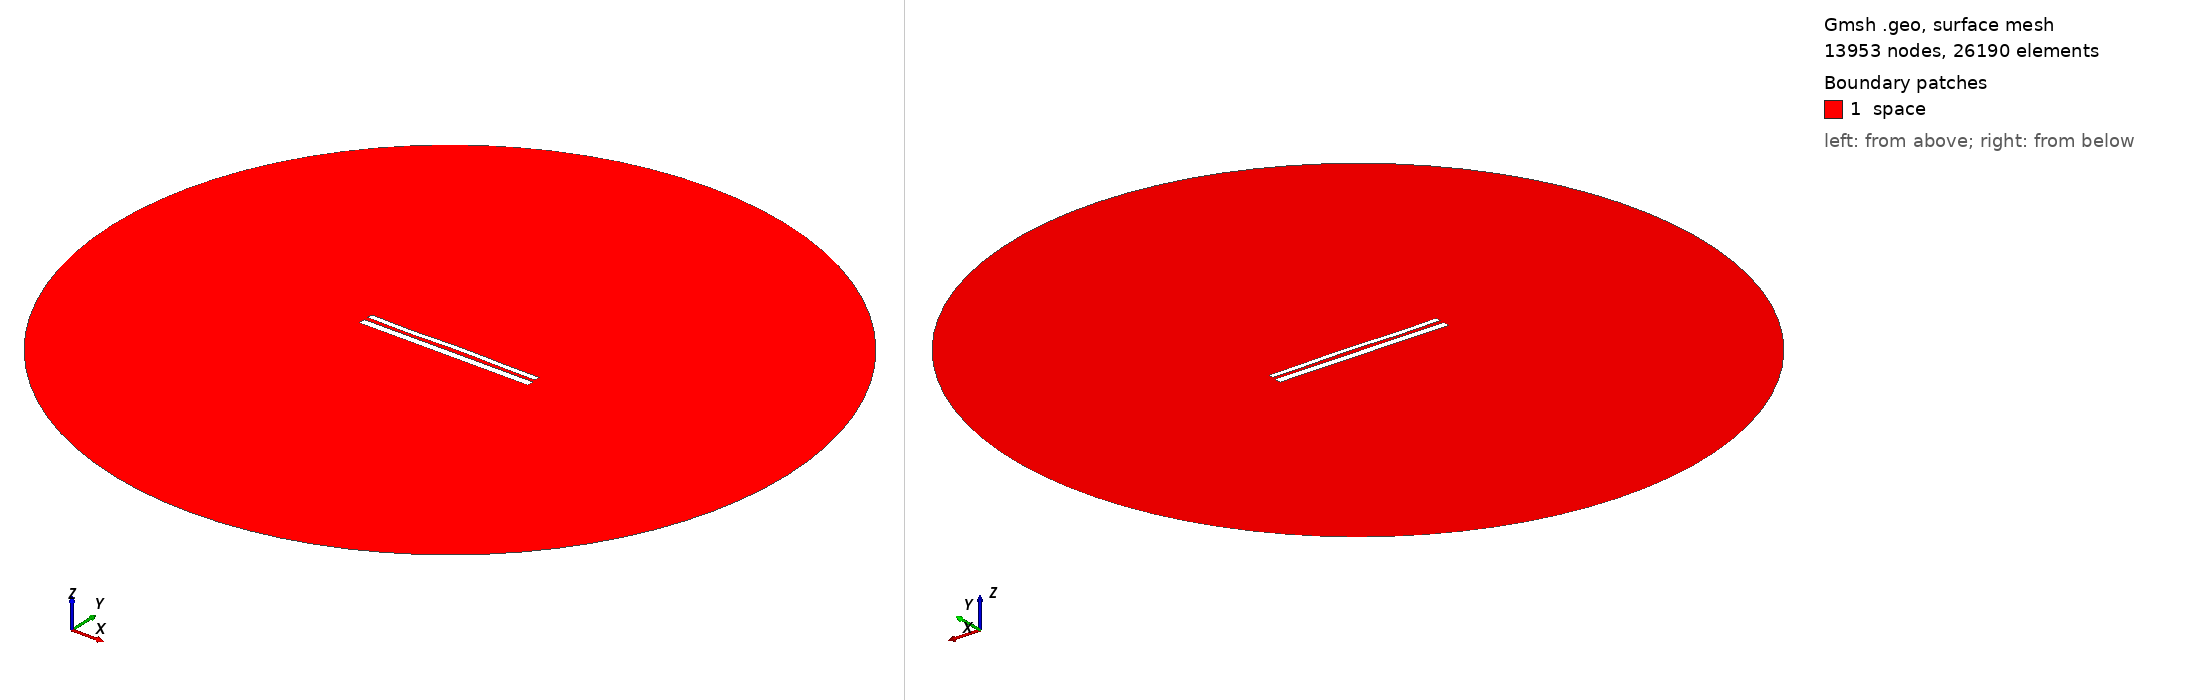

Gmsh geometry script, surface-meshed: 13953 nodes, 26190 surface elements. Boundary patches (legend numbers): 1 space. Left view from above one corner, right view from below the opposite corner. Legend entries are the model's physical surfaces. The drawing asked Gmsh for element sizes between 1% and 20% of the model's largest extent; the script's own settings can give other sizes.

=== 11326.geo (drawn) ===
//---------------------------------------
// Geometry kernel
//---------------------------------------

SetFactory("OpenCASCADE");



//---------------------------------------
// Parameters of the geometry
//---------------------------------------

// Overetch of the upper plate
overetch = 0.375;

// Distance between the plates
distance = 2.25;

// Discretization over the x axis (for the deformation)
nx = 50; 

// Length of the plate
L = 100 - overetch; 

// Number of modes
n = 4; 

// 1st mode coefficient
coeff(1) = -0.15;
beta(1) = 0.596864 * 3.1415926535 / L;

// 2nd mode coefficient
coeff(2) = 0.07499999999999998;
beta(2) = 1.49418 * 3.1415926535 / L;

// 3rd mode coefficient
coeff(3) = -0.15;
beta(3) = 2.50025 * 3.1415926535 / L;

// 4th mode coefficient
coeff(4) = -0.15;
beta(4) = 3.49999 * 3.1415926535 / L;



//---------------------------------------
// Upper plate (deformed rectangle)
//---------------------------------------

// Coordiantes of the upper plate
xmin = -50;
xmax = 50 - overetch;

// Height of the upper plate
yheight = 4 - 2 * overetch;

// Indexes of the points
UpperID[] = {};
LowerID[] = {};
LeftID[] = {};
RightID[] = {};

// Point index
p = 1;

// Horizontal edges
For i In {1:nx}
    x = xmin + (i-1)*(xmax - xmin)/(nx-1);

    y_bottom = distance / 2 + overetch;
    For j In {1:n}
        C = (Cosh(beta(j)*L) + Cos(beta(j)*L)) / (Sinh(beta(j)*L) + Sin(beta(j)*L));
        y_bottom  = y_bottom + coeff(j) * (Cosh(beta(j)*(x+50)) - Cos(beta(j)*(x+50)) - C * (Sinh(beta(j)*(x+50)) - Sin(beta(j)*(x+50))));
    EndFor

    y_top = y_bottom + yheight;

    Point(p) = {x, y_top, 0, 1.0};
    UpperID[i] = p;
    p = p + 1;

    Point(p) = {x, y_bottom, 0, 1.0};
    LowerID[i] = p;
    p = p + 1;
EndFor

// Create point lists
UpperPts[] = {}; LowerPts[] = {};
For i In {1:nx}
  UpperPts[] += {UpperID[i]};
  LowerPts[] += {LowerID[i]};
EndFor

// Build splines
Spline(1) = {UpperPts[]};
Spline(2) = {LowerPts[]};
Line(3) = {LowerPts[nx-1], UpperPts[nx-1]};
Line(4) = {LowerPts[0], UpperPts[0]};

// Build the plane surface
Curve Loop(1) = {2, 3, -1, -4};
Plane Surface(1) = {1};



//---------------------------------------
// Lower plate (rectangle)
//---------------------------------------

// Vertices
Point(1001) = {-50, -1, 0, 1.0};
Point(1002) = { 50, -1, 0, 1.0};
Point(1003) = { 50,  -5, 0, 1.0};
Point(1004) = {-50,  -5, 0, 1.0};

// Edges
Line(5) = {1001, 1002};
Line(6) = {1002, 1003};
Line(7) = {1003, 1004};
Line(8) = {1004, 1001};

// Plane surface
Line Loop(2) = {5, 6, 7, 8};
Plane Surface(2) = {2}; 



//---------------------------------------
// Outer (fictious) boundary
//---------------------------------------

// Points
Point(1005) = {0, 0, 0};       // Center
Point(1006) = {200, 0, 0};     // Start point
Point(1007) = {0, 200, 0};     // 90 degrees
Point(1008) = {-200, 0, 0};    // 180 degrees
Point(1009) = {0, -200, 0};    // 270 degrees

// Circle arcs (each needs start, center, end)
Circle(9) = {1006, 1005, 1007};
Circle(10) = {1007, 1005, 1008};
Circle(11) = {1008, 1005, 1009};
Circle(12) = {1009, 1005, 1006};

// Plane surface for the entire domain
Curve Loop(3) = {9, 10, 11, 12};
Surface(3) = {3};

// Subtract the plates from the whole domain to obtain the actual domain where we want to solve the equations
BooleanDifference{ Surface{3}; Delete; }{ Surface{1}; Surface{2}; Delete; }




//---------------------------------------
// Transfinite Lines/Curves
//---------------------------------------

// Set the number of points on the boundaries
r = 7;

// Plates
Transfinite Curve {1, 2} = 50*r Using Progression 1;
Transfinite Curve {3, 4} = 2*r Using Progression 1;
Transfinite Line {5, 7} = 50*r Using Progression 1;
Transfinite Line {6, 8} = 2*r Using Progression 1;

// Outer boundary
Transfinite Line {9, 10, 11, 12} = 20 Using Progression 1;



//---------------------------------------
// Physical groups
//---------------------------------------                

// Physical curves (boundaries)
Physical Line("force_segment", 10) = {2};
Physical Line("upper_plate", 11) = {1, 3, 4};
Physical Line("lower_plate", 12) = {5, 6, 7, 8};
Physical Line("boundary", 20) = {9, 10, 11, 12};

// Physical Surfaces
Physical Surface("space", 30) = {3};



//---------------------------------------
// 6. Generate the Mesh
//---------------------------------------

// 2D mesh generation
Mesh 2;
